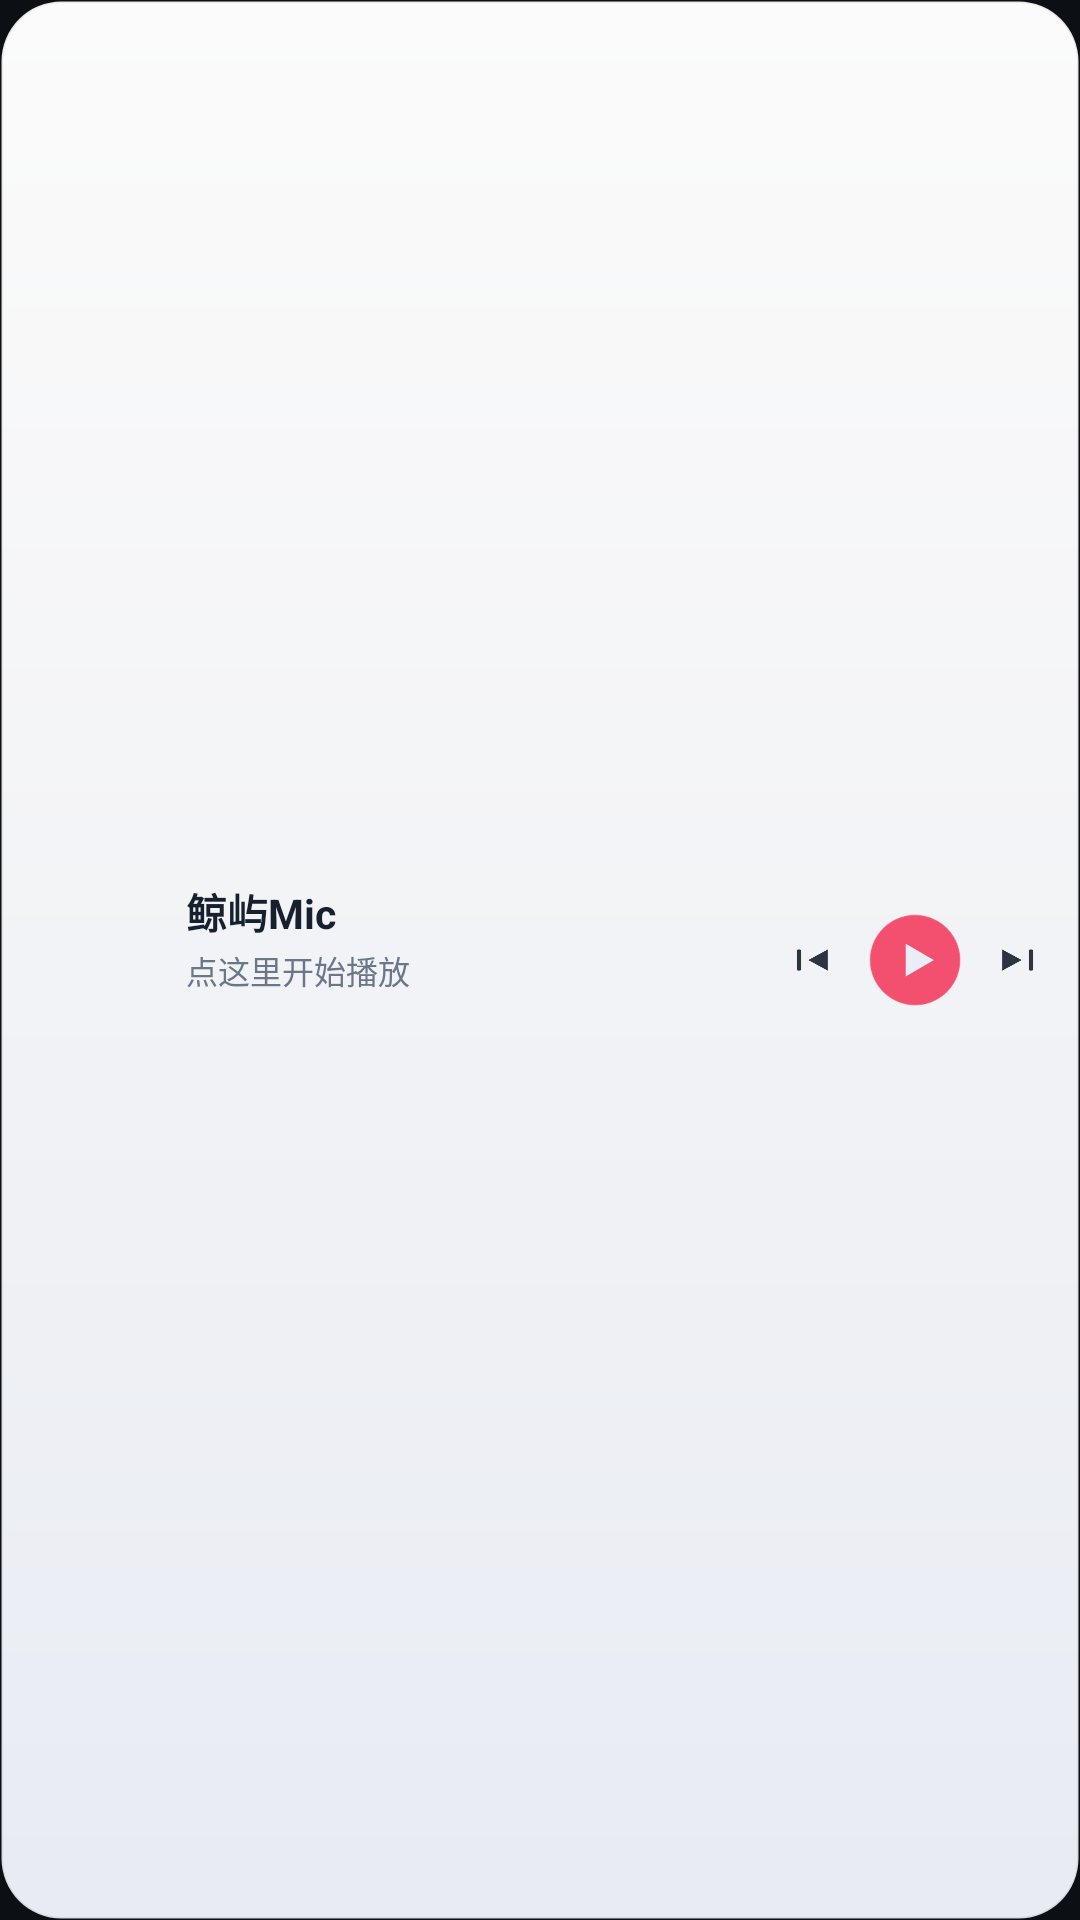

Android layout source for this screen:
<!-- AndroidManifest.xml: application theme AppTheme -->
<!-- res/layout/widget_bar.xml -->
<?xml version="1.0" encoding="utf-8"?>
<LinearLayout xmlns:android="http://schemas.android.com/apk/res/android"
    android:id="@+id/wRoot"
    android:layout_width="match_parent"
    android:layout_height="match_parent"
    android:orientation="horizontal"
    android:gravity="center_vertical"
    android:paddingLeft="11dp"
    android:paddingRight="7dp"
    android:paddingTop="6dp"
    android:paddingBottom="6dp"
    android:background="@drawable/widget_bg_bar">

    <ImageView
        android:id="@+id/wCover"
        android:layout_width="40dp"
        android:layout_height="40dp"
        android:scaleType="centerCrop"
        android:contentDescription="@string/app_name" />

    <LinearLayout
        android:layout_width="0dp"
        android:layout_height="wrap_content"
        android:layout_weight="1"
        android:layout_marginLeft="11dp"
        android:layout_marginRight="4dp"
        android:orientation="vertical">

        <TextView
            android:id="@+id/wTitle"
            android:layout_width="match_parent"
            android:layout_height="wrap_content"
            android:text="@string/app_name"
            android:textColor="#16202F"
            android:textSize="13.5sp"
            android:textStyle="bold"
            android:maxLines="1"
            android:ellipsize="end"
            android:includeFontPadding="false" />

        <TextView
            android:id="@+id/wArtist"
            android:layout_width="match_parent"
            android:layout_height="wrap_content"
            android:layout_marginTop="2dp"
            android:text="@string/w_idle_sub"
            android:textColor="#6B7688"
            android:textSize="10.5sp"
            android:maxLines="1"
            android:ellipsize="end"
            android:includeFontPadding="false" />

        <TextView
            android:id="@+id/wLrc"
            android:layout_width="match_parent"
            android:layout_height="wrap_content"
            android:layout_marginTop="1dp"
            android:text=""
            android:textColor="#8B96A8"
            android:textSize="12sp"
            android:singleLine="true"
            android:ellipsize="marquee"
            android:focusable="true"
            android:focusableInTouchMode="true"
            android:marqueeRepeatLimit="marquee_forever"
            android:includeFontPadding="false" />
    </LinearLayout>

    <ImageButton
        android:id="@+id/wPrev"
        android:layout_width="30dp"
        android:layout_height="30dp"
        android:padding="6dp"
        android:background="@null"
        android:scaleType="fitCenter"
        android:src="@drawable/ic_w_prev_d"
        android:contentDescription="@string/w_prev" />

    <ImageButton
        android:id="@+id/wPlay"
        android:layout_width="36dp"
        android:layout_height="36dp"
        android:padding="2dp"
        android:background="@null"
        android:scaleType="fitCenter"
        android:src="@drawable/ic_w_play"
        android:contentDescription="@string/w_play" />

    <ImageButton
        android:id="@+id/wNext"
        android:layout_width="30dp"
        android:layout_height="30dp"
        android:padding="6dp"
        android:background="@null"
        android:scaleType="fitCenter"
        android:src="@drawable/ic_w_next_d"
        android:contentDescription="@string/w_next" />
</LinearLayout>
<!-- resources referenced by this layout -->
<resources>
  <!-- drawable ic_w_next_d: png bitmap (drawable-xxhdpi, 1635 bytes) -->
  <!-- drawable ic_w_play: png bitmap (drawable-xxhdpi, 6905 bytes) -->
  <!-- drawable ic_w_prev_d: png bitmap (drawable-xxhdpi, 1623 bytes) -->
  <!-- drawable widget_bg_bar (drawable) -->
  <?xml version="1.0" encoding="utf-8"?>
  <shape xmlns:android="http://schemas.android.com/apk/res/android"
      android:shape="rectangle">
      <corners android:radius="20dp" />
      <gradient
          android:angle="270"
          android:startColor="#FAFFFFFF"
          android:centerColor="#F5FBFCFF"
          android:endColor="#F0F5F9FF" />
      <stroke
          android:width="1dp"
          android:color="#14000000" />
  </shape>
  <string name="app_name">鲸屿Mic</string>
  <string name="w_idle_sub">点这里开始播放</string>
  <string name="w_next">下一首</string>
  <string name="w_play">播放 / 暂停</string>
  <string name="w_prev">上一首</string>
  <style name="AppTheme" parent="@android:style/Theme.Material.NoActionBar">
          <item name="android:windowBackground">@color/bg</item>
          <item name="android:colorBackground">@color/bg</item>
          <item name="android:statusBarColor">@color/bg</item>
          <item name="android:navigationBarColor">@color/bg</item>
          <item name="android:windowLightStatusBar">false</item>
          <item name="android:windowLightNavigationBar">false</item>
      </style>
  <color name="bg">#0c0f14</color>
</resources>
